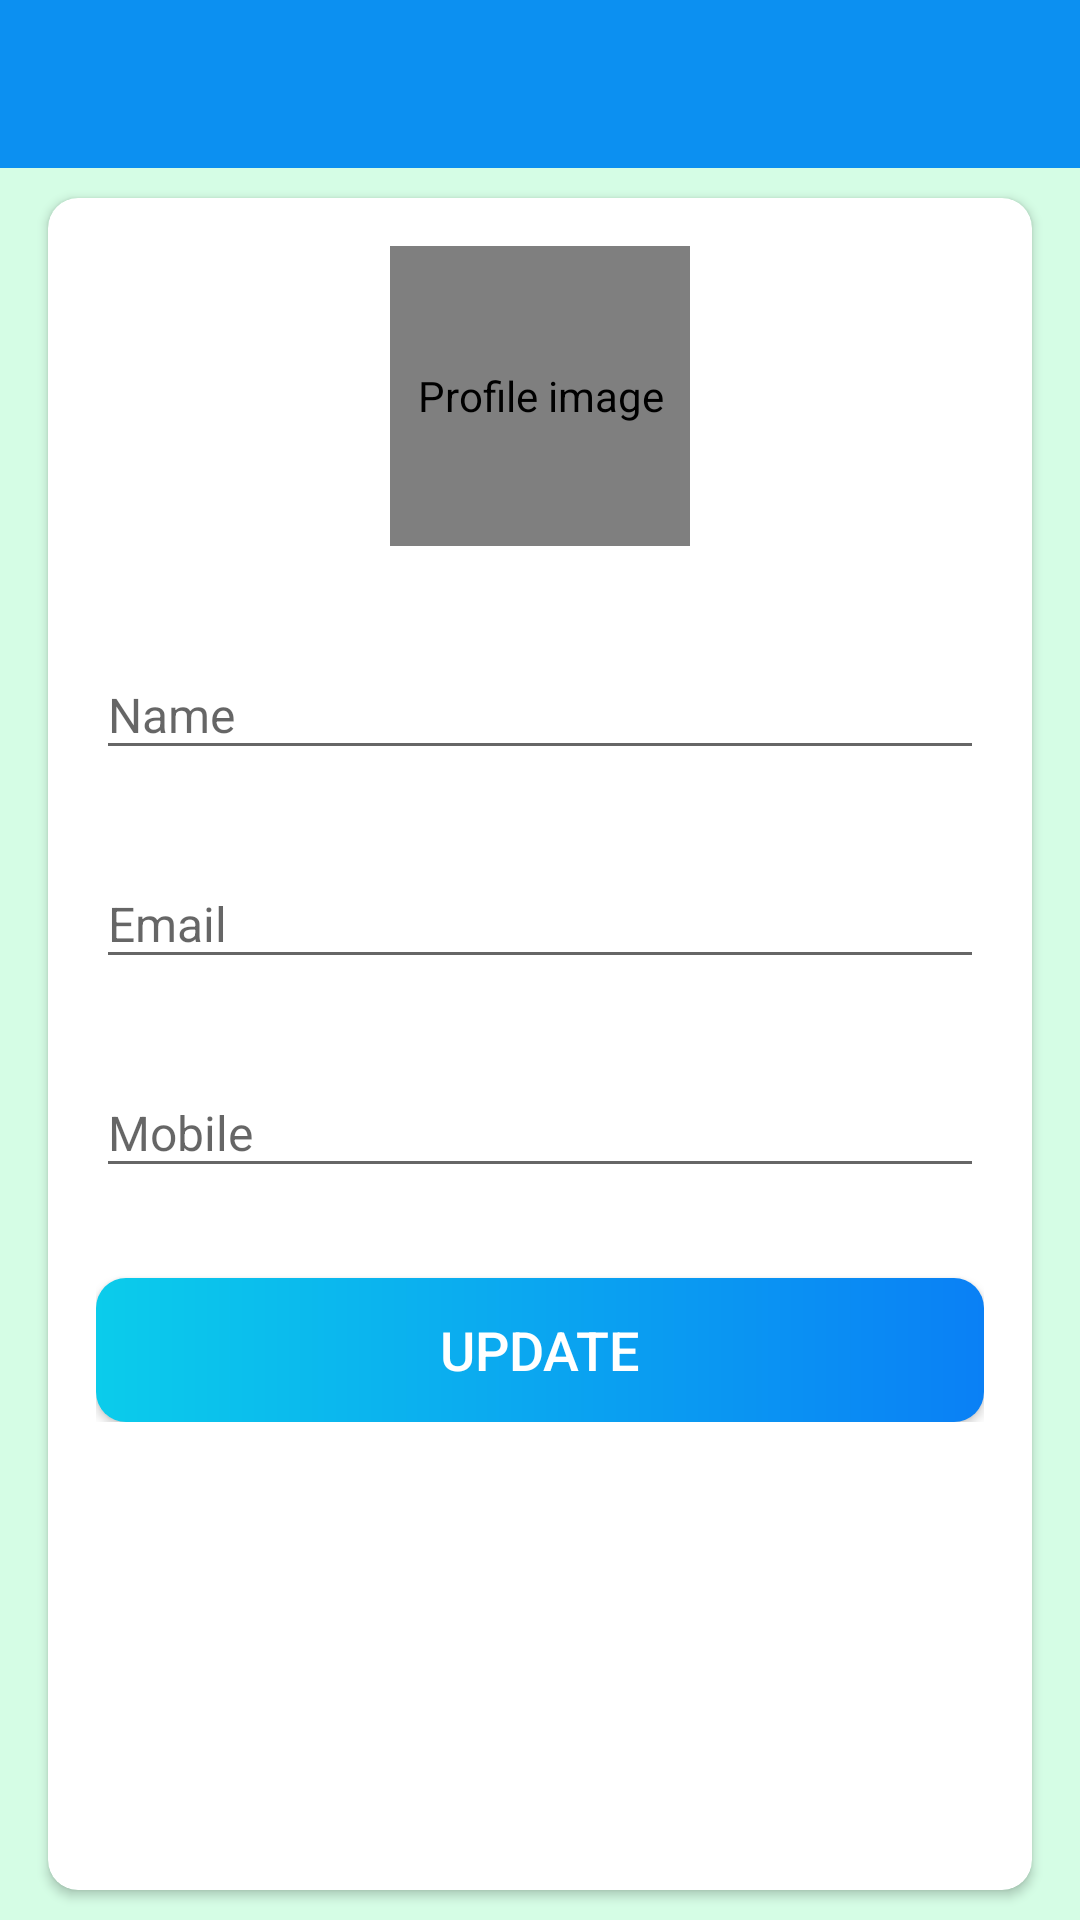

Reconstruct the res/layout file that produces this screen, plus the resources it refers to.
<!-- AndroidManifest.xml: activity theme AppTheme.NoActionBar -->
<!-- res/layout/activity_my_profile.xml -->
<?xml version="1.0" encoding="utf-8"?>
<LinearLayout
    xmlns:android="http://schemas.android.com/apk/res/android"
    xmlns:app="http://schemas.android.com/apk/res-auto"
    xmlns:tools="http://schemas.android.com/tools"
    android:layout_width="match_parent"
    android:layout_height="match_parent"
    android:orientation="vertical"
    tools:context=".activities.MyProfileActivity">

    <com.google.android.material.appbar.AppBarLayout
        android:layout_width="match_parent"
        android:layout_height="wrap_content"
        android:theme="@style/AppTheme.AppBarOverlay">

        <androidx.appcompat.widget.Toolbar
            android:id="@+id/toolbar_my_profile_activity"
            android:layout_width="match_parent"
            android:layout_height="?attr/actionBarSize"
            android:background="?attr/colorPrimary"
            app:popupTheme="@style/AppTheme.PopupOverlay">

        </androidx.appcompat.widget.Toolbar>

    </com.google.android.material.appbar.AppBarLayout>
    <LinearLayout
        android:layout_width="match_parent"
        android:layout_height="match_parent"
        android:background="@drawable/backwallblue">

        <androidx.cardview.widget.CardView
            android:layout_width="match_parent"
            android:layout_height="match_parent"
            android:layout_marginStart="@dimen/my_profile_screen_content_marginStartEnd"
            android:layout_marginTop="@dimen/my_profile_screen_content_marginTopBottom"
            android:layout_marginEnd="@dimen/my_profile_screen_content_marginStartEnd"
            android:layout_marginBottom="@dimen/my_profile_screen_content_marginTopBottom"
            android:elevation="@dimen/card_view_elevation"
            app:cardCornerRadius="@dimen/card_view_corner_radius">

            <LinearLayout
                android:layout_width="match_parent"
                android:layout_height="wrap_content"
                android:gravity="center_horizontal"
                android:orientation="vertical"
                android:padding="@dimen/my_profile_screen_content_padding">
                <de.hdodenhof.circleimageview.CircleImageView
                    android:id="@+id/iv_profile_user_image"
                    android:layout_width="@dimen/my_profile_user_image_size"
                    android:layout_height="@dimen/my_profile_user_image_size"
                    android:contentDescription="@string/image_contentDescription"
                    android:src="@drawable/image_holder"/>
                <com.google.android.material.textfield.TextInputLayout
                    android:layout_width="match_parent"
                    android:layout_height="wrap_content"
                    android:layout_marginTop="@dimen/my_profile_name_til_marginTop">
                    <androidx.appcompat.widget.AppCompatEditText
                        android:id="@+id/et_name_profile"
                        android:layout_width="match_parent"
                        android:layout_height="wrap_content"
                        android:hint="@string/name"
                        android:textSize="@dimen/et_text_size"/>


                </com.google.android.material.textfield.TextInputLayout>
                <com.google.android.material.textfield.TextInputLayout
                    android:layout_width="match_parent"
                    android:layout_height="wrap_content"
                    android:layout_marginTop="@dimen/my_profile_et_email_marginTop">
                    <androidx.appcompat.widget.AppCompatEditText
                        android:id="@+id/et_email_profile"
                        android:layout_width="match_parent"
                        android:layout_height="wrap_content"
                        android:focusable="false"
                        android:focusableInTouchMode="false"
                        android:hint="@string/email"
                        android:inputType="textEmailAddress"
                        android:textSize="@dimen/et_text_size"/>


                </com.google.android.material.textfield.TextInputLayout>
                <com.google.android.material.textfield.TextInputLayout
                    android:layout_width="match_parent"
                    android:layout_height="wrap_content"
                    android:layout_marginTop="@dimen/my_profile_et_mobile_marginTop">
                    <androidx.appcompat.widget.AppCompatEditText
                        android:id="@+id/et_mobile_profile"
                        android:layout_width="match_parent"
                        android:layout_height="wrap_content"
                        android:hint="@string/mobile"
                        android:inputType="phone"
                        android:textSize="@dimen/et_text_size"/>


                </com.google.android.material.textfield.TextInputLayout>
                <Button
                    android:id="@+id/btn_update"
                    android:layout_width="match_parent"
                    android:layout_height="wrap_content"
                    android:layout_gravity="center"
                    android:layout_marginTop="@dimen/my_profile_btn_update_marginTop"
                    android:background="@drawable/shape_button_rounded"
                    android:foreground="?attr/selectableItemBackground"
                    android:gravity="center"
                    android:paddingTop="@dimen/btn_paddingTopBottom"
                    android:paddingBottom="@dimen/btn_paddingTopBottom"
                    android:text="@string/update"
                    android:textColor="@android:color/white"
                    android:textSize="@dimen/btn_text_size"/>


            </LinearLayout>

        </androidx.cardview.widget.CardView>

    </LinearLayout>


</LinearLayout>
<!-- resources referenced by this layout -->
<resources>
  <dimen name="btn_paddingTopBottom">8dp</dimen>
  <dimen name="btn_text_size">18sp</dimen>
  <dimen name="card_view_corner_radius">10dp</dimen>
  <dimen name="card_view_elevation">10dp</dimen>
  <dimen name="et_text_size">16sp</dimen>
  <dimen name="my_profile_btn_update_marginTop">30dp</dimen>
  <dimen name="my_profile_et_email_marginTop">20dp</dimen>
  <dimen name="my_profile_et_mobile_marginTop">20dp</dimen>
  <dimen name="my_profile_name_til_marginTop">25dp</dimen>
  <dimen name="my_profile_screen_content_marginStartEnd">16dp</dimen>
  <dimen name="my_profile_screen_content_marginTopBottom">10dp</dimen>
  <dimen name="my_profile_screen_content_padding">16dp</dimen>
  <dimen name="my_profile_user_image_size">100dp</dimen>
  <!-- drawable backwallblue: jpeg bitmap (drawable-v24, 1042 bytes) -->
  <!-- drawable shape_button_rounded (drawable) -->
  <?xml version="1.0" encoding="utf-8"?>
  <shape xmlns:android="http://schemas.android.com/apk/res/android"
      android:shape="rectangle">
      <gradient
          android:angle="360"
          android:startColor="#0BCCEB"
          android:endColor="#0A80F5"
          android:type="linear">
      </gradient>
      <corners android:radius="10dp"></corners>
  
  </shape>
  <string name="email">Email</string>
  <string name="image_contentDescription">Profile image</string>
  <string name="mobile">Mobile</string>
  <string name="name">Name</string>
  <string name="update">UPDATE</string>
  <style name="AppTheme.AppBarOverlay" parent="ThemeOverlay.AppCompat.Dark.ActionBar" />
  <style name="AppTheme.PopupOverlay" parent="ThemeOverlay.AppCompat.Light" />
  <style name="AppTheme.NoActionBar">
          <item name="windowActionBar">false</item>
          <item name="windowNoTitle">true</item>
      </style>
</resources>
